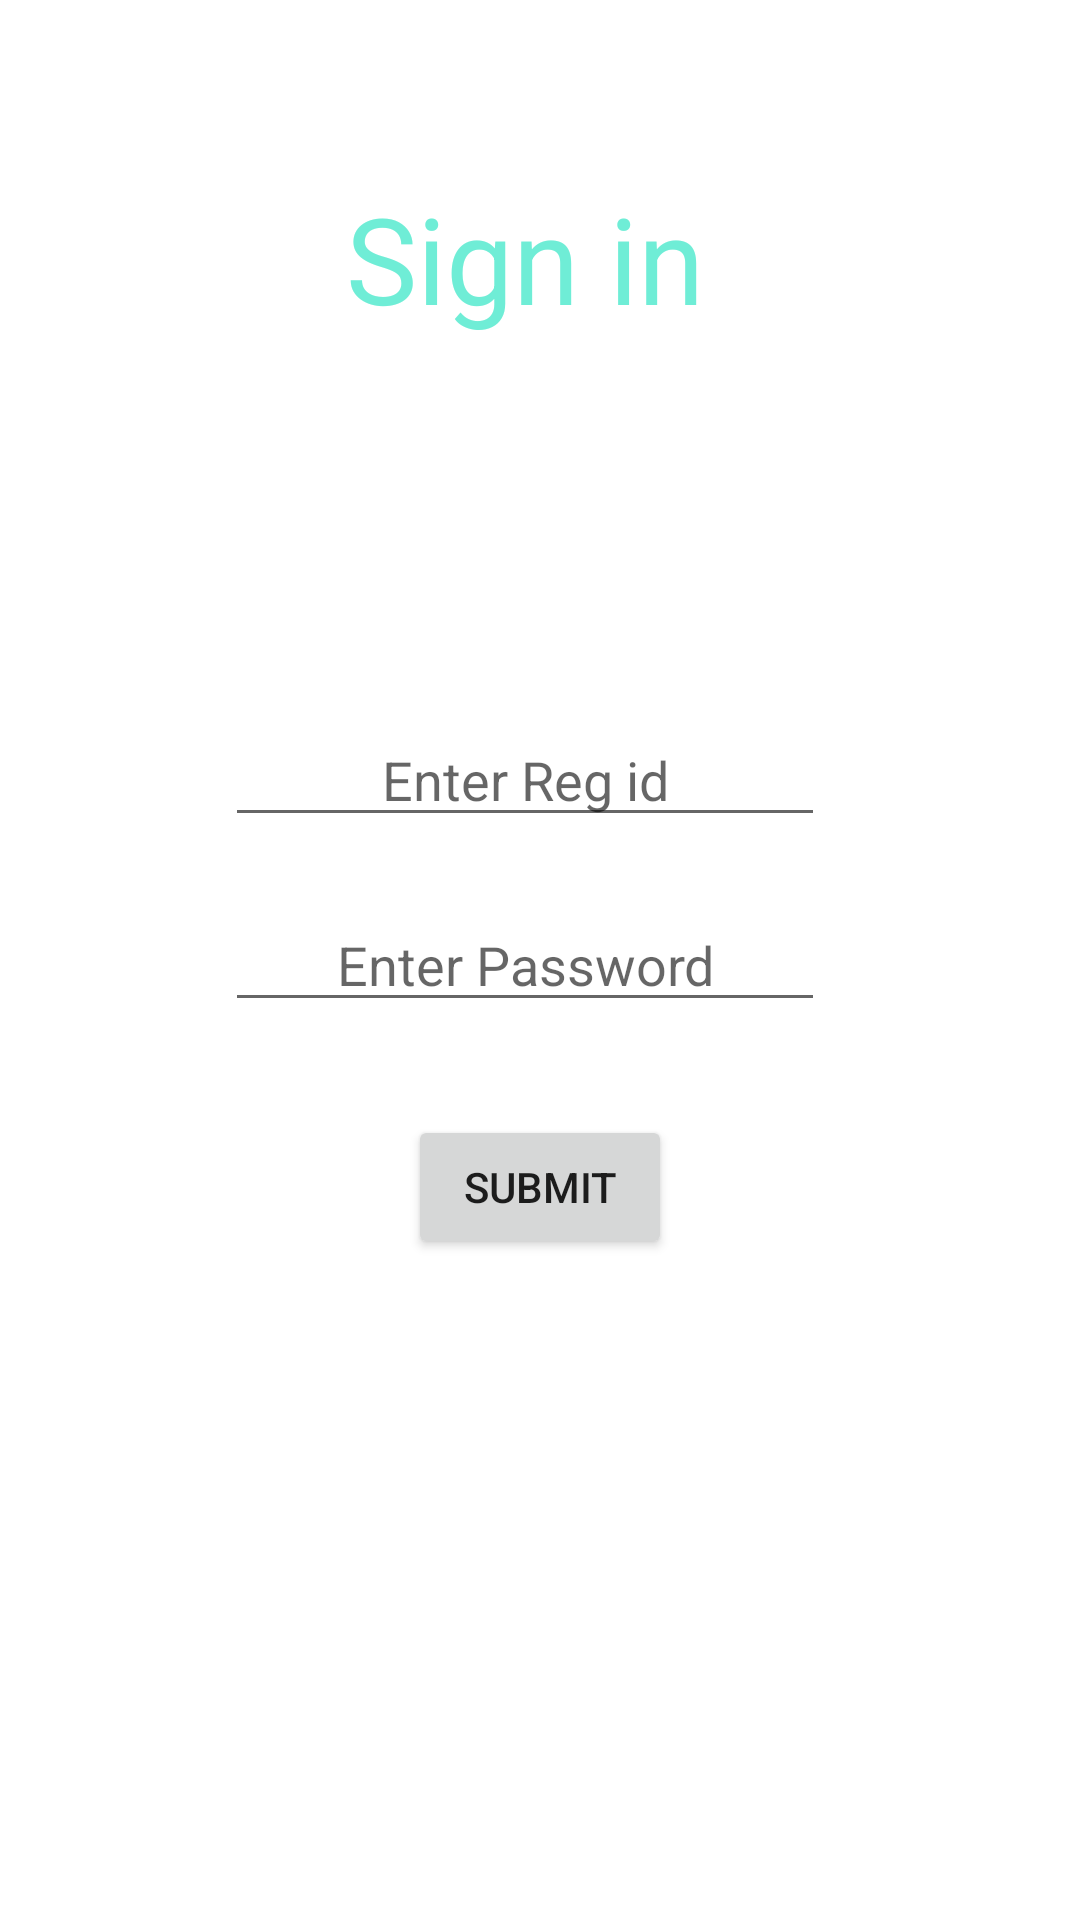

Write the Android layout XML for this screen, with the resource values it uses.
<!-- AndroidManifest.xml: application theme Theme.ClubApp -->
<!-- res/layout/fragment_blank.xml -->
<?xml version="1.0" encoding="utf-8"?>
<androidx.constraintlayout.widget.ConstraintLayout xmlns:android="http://schemas.android.com/apk/res/android"
    xmlns:app="http://schemas.android.com/apk/res-auto"
    xmlns:tools="http://schemas.android.com/tools"
    android:layout_width="match_parent"
    android:layout_height="match_parent"
    tools:context=".BlankFragment">

    

    <TextView
        android:id="@+id/textView"
        android:layout_width="200dp"
        android:layout_height="wrap_content"
        android:text="Sign in"
        android:gravity="center"
        android:textSize="40sp"
        android:textColor="#6FEDD6"
        app:layout_constraintBottom_toBottomOf="parent"
        app:layout_constraintEnd_toEndOf="parent"
        app:layout_constraintHorizontal_bias="0.469"
        app:layout_constraintStart_toStartOf="parent"
        app:layout_constraintTop_toTopOf="parent"
        app:layout_constraintVertical_bias="0.101" />

    <EditText
        android:id="@+id/editRegid"
        android:layout_width="200dp"
        android:layout_height="wrap_content"
        android:layout_gravity="center"
        android:ems="10"
        android:gravity="center"
        android:hint="Enter Reg id"
        app:layout_constraintBottom_toBottomOf="parent"
        app:layout_constraintEnd_toEndOf="parent"
        app:layout_constraintHorizontal_bias="0.469"
        app:layout_constraintStart_toStartOf="parent"
        app:layout_constraintTop_toTopOf="parent"
        app:layout_constraintVertical_bias="0.397" />

    <EditText
        android:id="@+id/editPassword"
        android:layout_width="200dp"
        android:layout_height="wrap_content"
        android:layout_gravity="center"
        android:ems="10"
        android:gravity="center"
        android:hint="Enter Password"
        app:layout_constraintBottom_toBottomOf="parent"
        app:layout_constraintEnd_toEndOf="parent"
        app:layout_constraintHorizontal_bias="0.469"
        app:layout_constraintStart_toStartOf="parent"
        app:layout_constraintTop_toTopOf="parent" />

    <Button
        android:id="@+id/button3"
        android:layout_width="wrap_content"
        android:layout_height="wrap_content"
        android:text="Submit"
        app:layout_constraintBottom_toBottomOf="parent"
        app:layout_constraintEnd_toEndOf="parent"
        app:layout_constraintStart_toStartOf="parent"
        app:layout_constraintTop_toTopOf="parent"
        app:layout_constraintVertical_bias="0.628" />

</androidx.constraintlayout.widget.ConstraintLayout>
<!-- resources referenced by this layout -->
<resources>
  <style name="Theme.ClubApp" parent="Theme.MaterialComponents.DayNight.DarkActionBar">
          
          <item name="colorPrimary">@color/purple_500</item>
          <item name="colorPrimaryVariant">@color/purple_700</item>
          <item name="colorOnPrimary">@color/white</item>
          
          <item name="colorSecondary">@color/teal_200</item>
          <item name="colorSecondaryVariant">@color/teal_700</item>
          <item name="colorOnSecondary">@color/black</item>
          
          <item name="android:statusBarColor" tools:targetApi="l">?attr/colorPrimaryVariant</item>
          
      </style>
  <!-- not gathered from this repository: default colours our renderer supplied (Android Studio template values) -->
  <color name="purple_500">#FF6200EE</color>
  <color name="purple_700">#FF3700B3</color>
  <color name="teal_200">#FF03DAC5</color>
  <color name="teal_700">#FF018786</color>
  <color name="black">#FF000000</color>
  <color name="white">#FFFFFFFF</color>
</resources>
